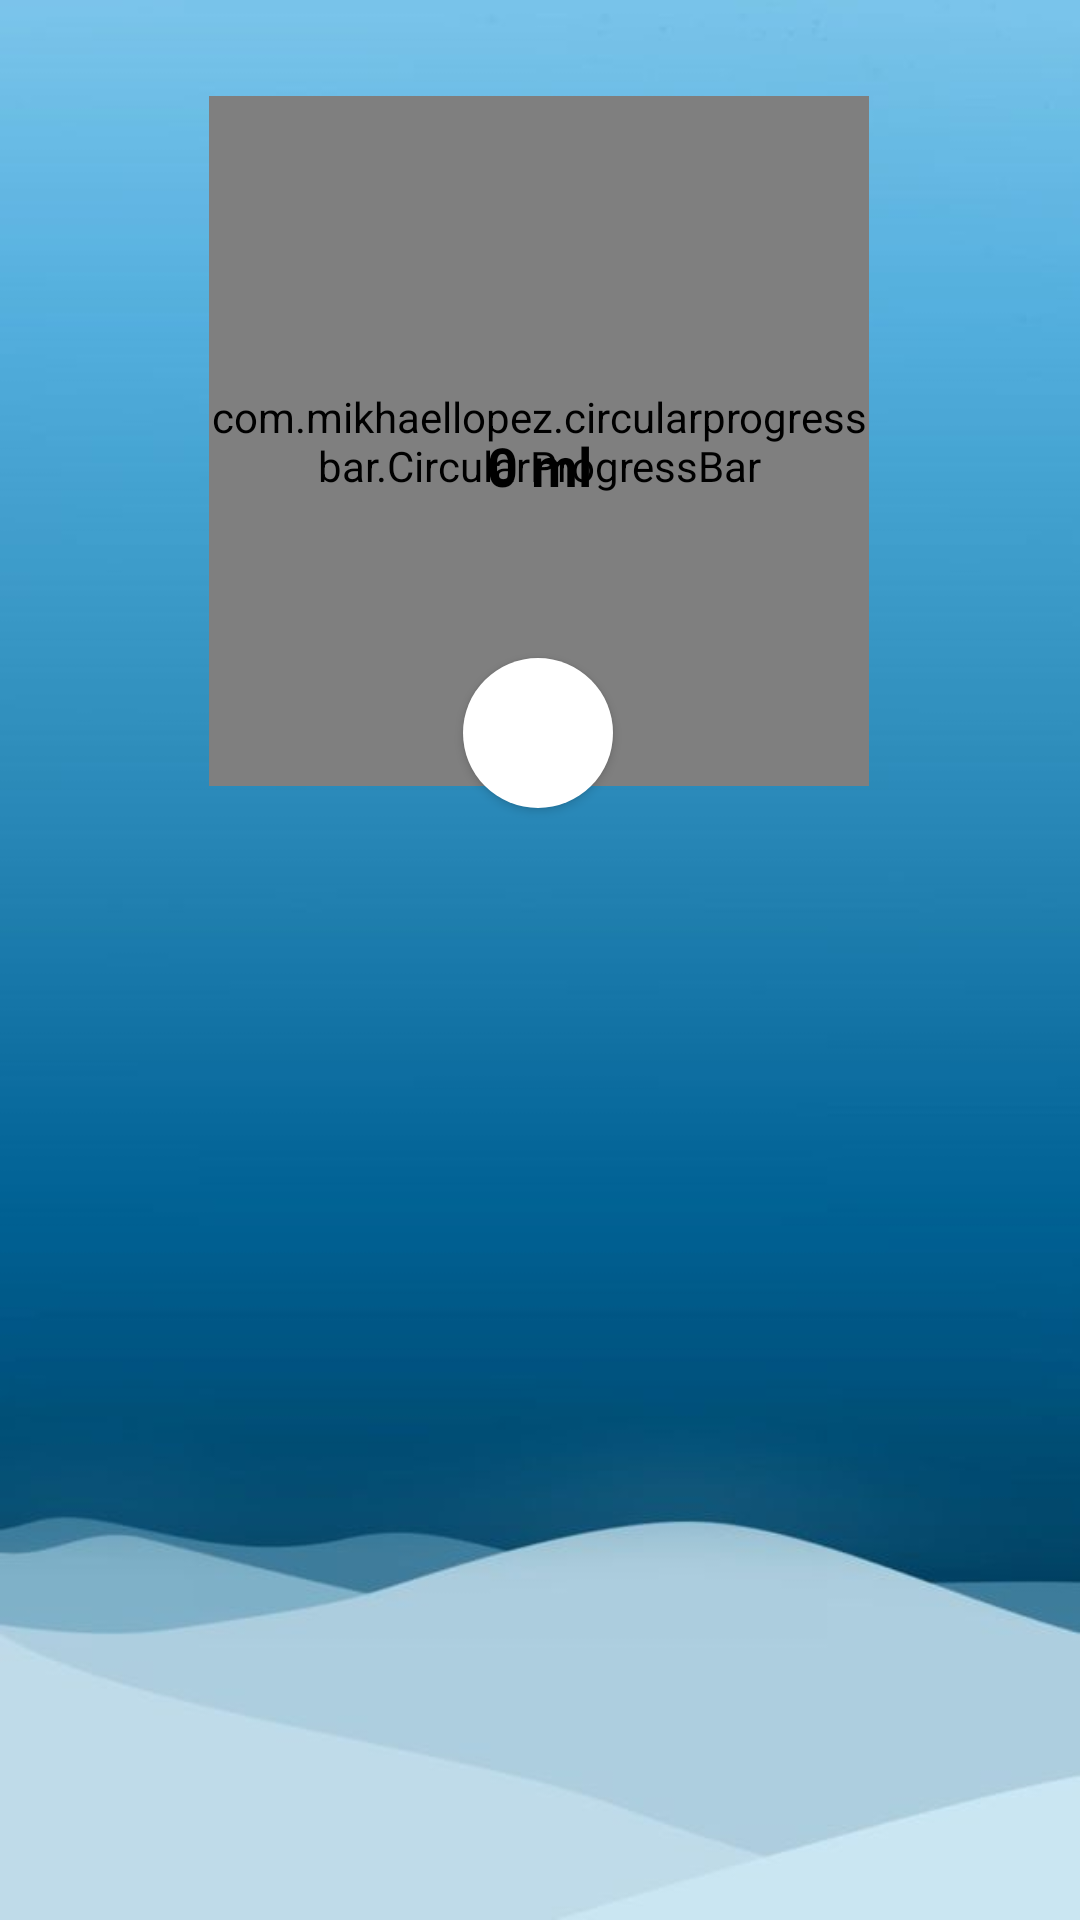

This screen was rendered from an Android layout file. Write that file and the resources it references.
<!-- AndroidManifest.xml: application theme Theme.Fitraho -->
<!-- res/layout/fragment_waterdrink.xml -->
<?xml version="1.0" encoding="utf-8"?>
<androidx.constraintlayout.widget.ConstraintLayout xmlns:android="http://schemas.android.com/apk/res/android"
    xmlns:app="http://schemas.android.com/apk/res-auto"
    xmlns:tools="http://schemas.android.com/tools"
    android:id="@+id/main"
    android:layout_width="match_parent"
    android:layout_height="match_parent"
    android:background="@drawable/drinkwatermine"
    tools:context=".waterdrink">

    <com.mikhaellopez.circularprogressbar.CircularProgressBar
        android:id="@+id/circularProgressBar"
        android:layout_width="220dp"
        android:layout_height="230dp"
        android:layout_marginTop="32dp"
        app:cpb_background_progressbar_color="#FFFFFFFF"
        app:cpb_background_progressbar_width="15dp"
        app:cpb_progress_direction="to_right"
        app:cpb_progressbar_color="#FF6200EE"
        app:cpb_progressbar_width="20dp"
        app:cpb_round_border="true"
        app:cpb_start_angle="270"
        app:layout_constraintEnd_toEndOf="parent"
        app:layout_constraintHorizontal_bias="0.497"
        app:layout_constraintStart_toStartOf="parent"
        app:layout_constraintTop_toTopOf="parent" />

    <TextView
        android:id="@+id/tv_waterIntake"
        android:layout_width="wrap_content"
        android:layout_height="wrap_content"
        android:layout_marginTop="16dp"
        android:gravity="center"
        android:text="0 ml"
        android:textSize="18sp"
        android:textStyle="bold"
        android:textColor="@color/black"
        app:layout_constraintBottom_toBottomOf="@id/circularProgressBar"
        app:layout_constraintEnd_toEndOf="@+id/circularProgressBar"
        app:layout_constraintStart_toStartOf="@id/circularProgressBar"
        app:layout_constraintTop_toTopOf="@id/circularProgressBar" />

    <Button
        android:id="@+id/btn_addWater"
        android:layout_width="50dp"
        android:layout_height="50dp"
        android:layout_marginTop="52dp"
        android:background="@drawable/circular_button"
        android:text="+"
        android:textColor="@android:color/white"
        android:textSize="16sp"
        app:layout_constraintEnd_toEndOf="parent"
        app:layout_constraintHorizontal_bias="0.498"
        app:layout_constraintStart_toStartOf="parent"
        app:layout_constraintTop_toBottomOf="@id/tv_waterIntake" />

    <ListView
        android:id="@+id/lv_waterIntakeHistory"
        android:layout_width="384dp"
        android:layout_height="350dp"
        android:layout_marginTop="16dp"
        app:layout_constraintBottom_toBottomOf="parent"
        app:layout_constraintEnd_toEndOf="parent"
        app:layout_constraintHorizontal_bias="0.481"
        app:layout_constraintStart_toStartOf="parent"
        app:layout_constraintTop_toBottomOf="@id/btn_addWater"
        app:layout_constraintVertical_bias="0.367" />

</androidx.constraintlayout.widget.ConstraintLayout>
<!-- resources referenced by this layout -->
<resources>
  <color name="black">#FF000000</color>
  <!-- drawable circular_button (drawable) -->
  <shape xmlns:android="http://schemas.android.com/apk/res/android">
      <solid android:color="@color/white" /> 
      <corners android:radius="500dp" /> 
  </shape>
  <!-- drawable drinkwatermine: jpg bitmap (drawable, 12486 bytes) -->
  <style name="Theme.Fitraho" parent="Base.Theme.Fitraho" />
  <color name="white">#FFFFFFFF</color>
  <style name="Base.Theme.Fitraho" parent="Theme.MaterialComponents.DayNight.NoActionBar">
          
          <item name="colorPrimary">@color/levender</item>
          <item name="colorOutlineVariant">@color/levender</item>
      </style>
  <color name="levender">#FF6200EE</color>
</resources>
